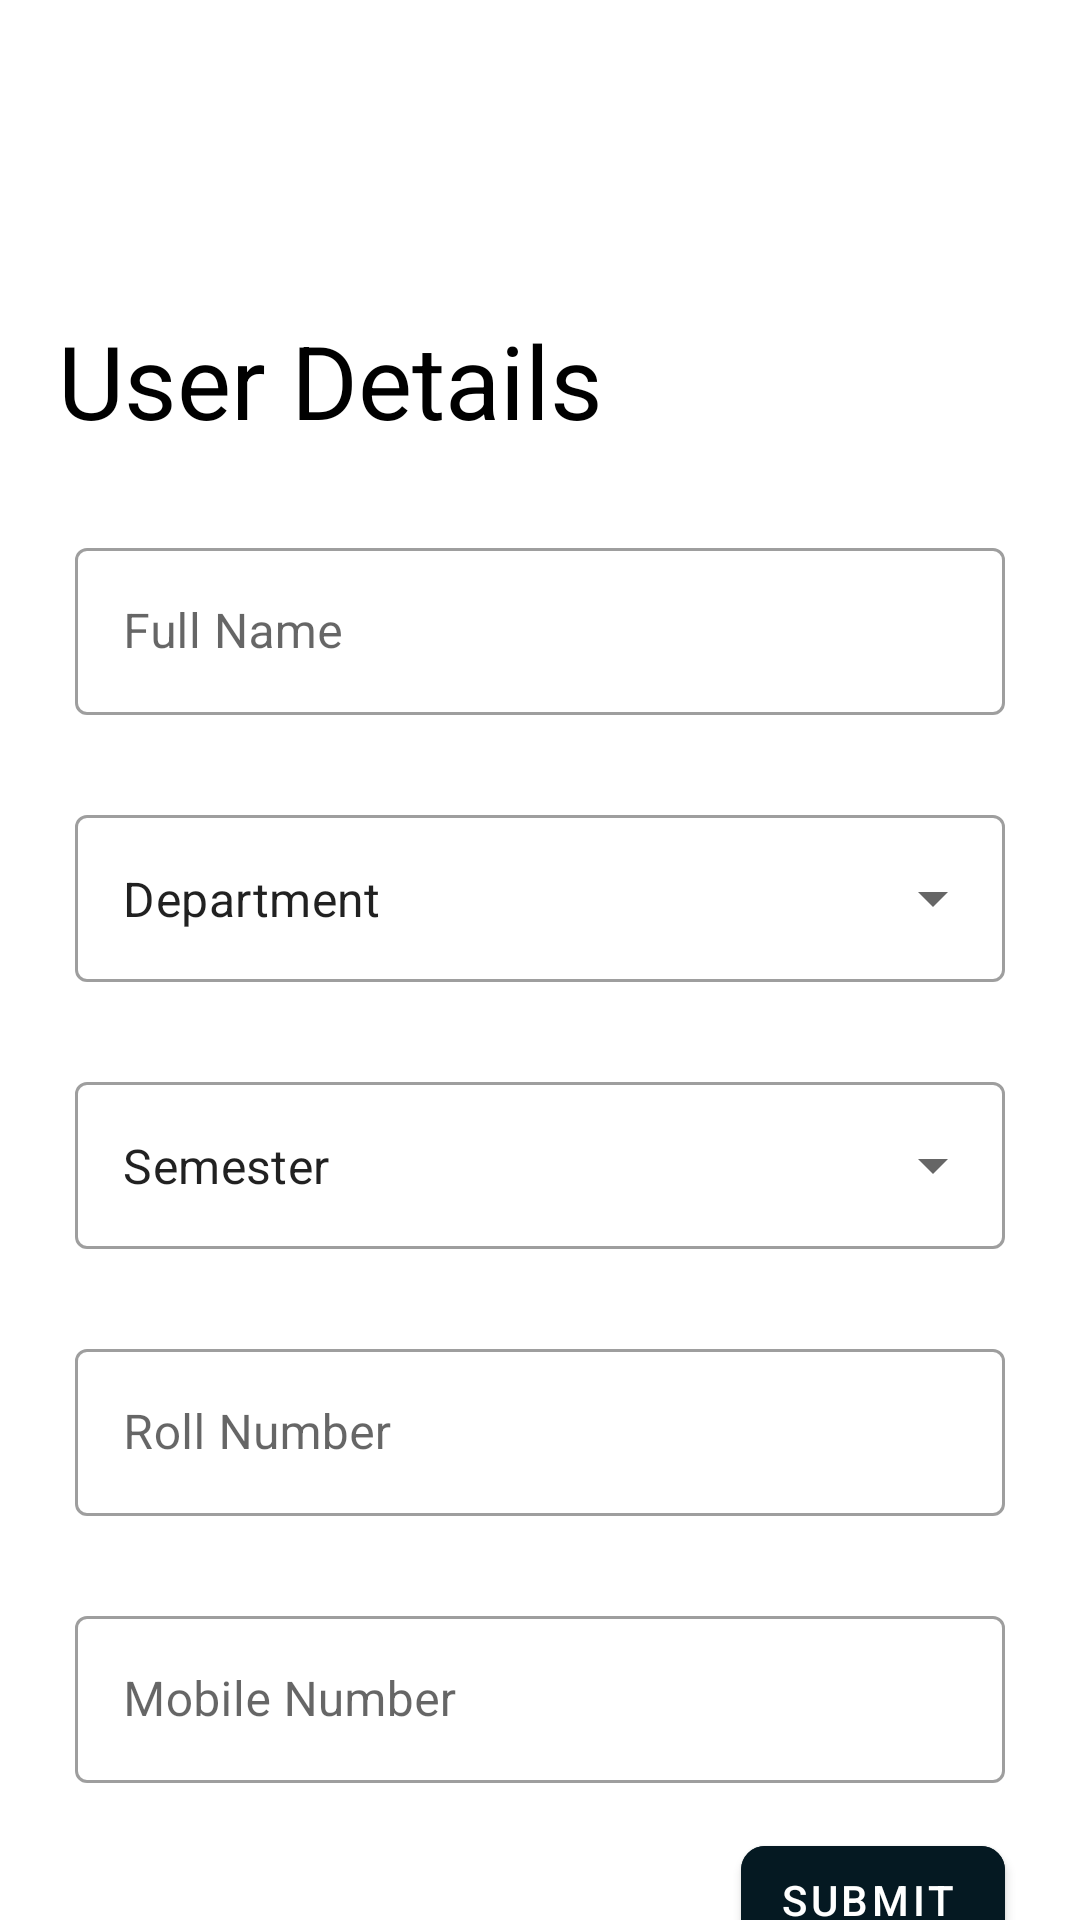

Android layout source for this screen:
<!-- AndroidManifest.xml: application theme Theme.EdRoom -->
<!-- res/layout/activity_user_info.xml -->
<?xml version="1.0" encoding="utf-8"?>
<androidx.constraintlayout.widget.ConstraintLayout xmlns:android="http://schemas.android.com/apk/res/android"
    xmlns:app="http://schemas.android.com/apk/res-auto"
    xmlns:tools="http://schemas.android.com/tools"
    android:layout_width="match_parent"
    android:layout_height="match_parent"
    tools:context=".activity.login_signin.AddStudentDetailsActivity">

    <TextView
        android:id="@+id/txtUserDetails"
        android:layout_width="wrap_content"
        android:layout_height="wrap_content"
        android:layout_marginTop="104dp"
        android:text="@string/user_details"
        android:textColor="@color/black"
        android:textSize="34sp"
        app:layout_constraintEnd_toEndOf="parent"
        app:layout_constraintHorizontal_bias="0.108"
        app:layout_constraintStart_toStartOf="parent"
        app:layout_constraintTop_toTopOf="parent" />

    <com.google.android.material.textfield.TextInputLayout
        android:id="@+id/etFullName"
        style="@style/Widget.MaterialComponents.TextInputLayout.OutlinedBox"
        android:layout_width="match_parent"
        android:layout_height="wrap_content"
        android:layout_marginHorizontal="25dp"
        android:layout_marginTop="28dp"
        android:hint="@string/full_name"
        app:layout_constraintBottom_toTopOf="@id/etDept"
        app:layout_constraintEnd_toEndOf="parent"
        app:layout_constraintStart_toStartOf="parent"
        app:layout_constraintTop_toBottomOf="@+id/txtUserDetails">

        <com.google.android.material.textfield.TextInputEditText
            android:id="@+id/etRegisterFullName"
            android:layout_width="match_parent"
            android:layout_height="wrap_content"
            android:inputType="text" />

    </com.google.android.material.textfield.TextInputLayout>

    <com.google.android.material.textfield.TextInputLayout
        android:id="@+id/etDept"
        style="@style/Widget.MaterialComponents.TextInputLayout.OutlinedBox.ExposedDropdownMenu"
        android:layout_width="match_parent"
        android:layout_height="wrap_content"
        android:layout_marginHorizontal="25dp"
        android:layout_marginTop="28dp"
        app:layout_constraintBottom_toTopOf="@id/tlRegisterSemester"
        app:layout_constraintEnd_toEndOf="parent"
        app:layout_constraintStart_toStartOf="parent"
        app:layout_constraintTop_toBottomOf="@id/etFullName">

        <AutoCompleteTextView
            android:id="@+id/etRegisterDept"
            android:layout_width="match_parent"
            android:layout_height="wrap_content"
            android:inputType="none"
            android:text="@string/department"
            tools:ignore="LabelFor" />

    </com.google.android.material.textfield.TextInputLayout>

    <com.google.android.material.textfield.TextInputLayout
        android:id="@+id/tlRegisterSemester"
        style="@style/Widget.MaterialComponents.TextInputLayout.OutlinedBox.ExposedDropdownMenu"
        android:layout_width="match_parent"
        android:layout_height="wrap_content"
        android:layout_marginHorizontal="25dp"
        android:layout_marginTop="28dp"
        app:layout_constraintEnd_toEndOf="parent"
        app:layout_constraintStart_toStartOf="parent"
        app:layout_constraintTop_toBottomOf="@id/etDept">

        <AutoCompleteTextView
            android:id="@+id/etRegisterSemester"
            android:layout_width="match_parent"
            android:layout_height="wrap_content"
            android:inputType="none"
            android:text="@string/semester"
            tools:ignore="LabelFor" />

    </com.google.android.material.textfield.TextInputLayout>

    <com.google.android.material.textfield.TextInputLayout
        android:id="@+id/etRollNo"
        style="@style/Widget.MaterialComponents.TextInputLayout.OutlinedBox"
        android:layout_width="match_parent"
        android:layout_height="wrap_content"
        android:layout_marginHorizontal="25dp"
        android:layout_marginTop="28dp"
        android:hint="@string/roll_number"
        app:layout_constraintBottom_toTopOf="@id/etMobileNo"
        app:layout_constraintEnd_toEndOf="parent"
        app:layout_constraintStart_toStartOf="parent"
        app:layout_constraintTop_toBottomOf="@+id/tlRegisterSemester">

        <com.google.android.material.textfield.TextInputEditText
            android:id="@+id/etRegisterRollNo"
            android:layout_width="match_parent"
            android:layout_height="wrap_content"
            android:inputType="number" />

    </com.google.android.material.textfield.TextInputLayout>

    <com.google.android.material.textfield.TextInputLayout
        android:id="@+id/etMobileNo"
        style="@style/Widget.MaterialComponents.TextInputLayout.OutlinedBox"
        android:layout_width="match_parent"
        android:layout_height="wrap_content"
        android:layout_marginHorizontal="25dp"
        android:layout_marginTop="28dp"
        android:hint="@string/mobile_number"
        app:layout_constraintEnd_toEndOf="parent"
        app:layout_constraintStart_toStartOf="parent"
        app:layout_constraintTop_toBottomOf="@+id/etRollNo">

        <com.google.android.material.textfield.TextInputEditText
            android:id="@+id/etRegisterMobileNo"
            android:layout_width="match_parent"
            android:layout_height="wrap_content"
            android:inputType="phone"
            android:maxLength="10" />

    </com.google.android.material.textfield.TextInputLayout>

    <Button
        android:id="@+id/btnRegisterSubmit"
        style="@style/Widget.MaterialComponents.Button.Icon"
        android:layout_width="wrap_content"
        android:layout_height="wrap_content"
        android:layout_marginHorizontal="25dp"
        android:layout_marginTop="18dp"
        android:backgroundTint="@color/dark_blue"
        android:text="@string/submit"
        app:cornerRadius="8dp"
        app:icon="@drawable/ic_arrow"
        app:iconGravity="end"
        app:iconPadding="5dp"
        app:layout_constraintBottom_toBottomOf="parent"
        app:layout_constraintEnd_toEndOf="parent"
        app:layout_constraintHorizontal_bias="1.0"
        app:layout_constraintStart_toStartOf="parent"
        app:layout_constraintTop_toBottomOf="@+id/etMobileNo"
        app:layout_constraintVertical_bias="0.151" />

</androidx.constraintlayout.widget.ConstraintLayout>
<!-- resources referenced by this layout -->
<resources>
  <color name="black">#FF000000</color>
  <color name="dark_blue">#051922</color>
  <string name="department">Department</string>
  <string name="full_name">Full Name</string>
  <string name="mobile_number">Mobile Number</string>
  <string name="roll_number">Roll Number</string>
  <string name="semester">Semester</string>
  <string name="submit">Submit</string>
  <string name="user_details">User Details</string>
  <style name="Theme.EdRoom" parent="Theme.MaterialComponents.DayNight.NoActionBar">
          
          <item name="colorPrimary">@color/mustard</item>
          <item name="colorPrimaryVariant">@color/dark_blue</item>
          <item name="colorOnPrimary">@color/white</item>
          
          <item name="colorSecondary">@color/teal_200</item>
          <item name="colorSecondaryVariant">@color/teal_700</item>
          <item name="colorOnSecondary">@color/black</item>
          
          <item name="android:statusBarColor">?attr/colorPrimaryVariant</item>
          
      </style>
  <color name="mustard">#E1AD01</color>
  <color name="white">#FFFFFFFF</color>
  <color name="teal_200">#FF03DAC5</color>
  <color name="teal_700">#FF018786</color>
</resources>
